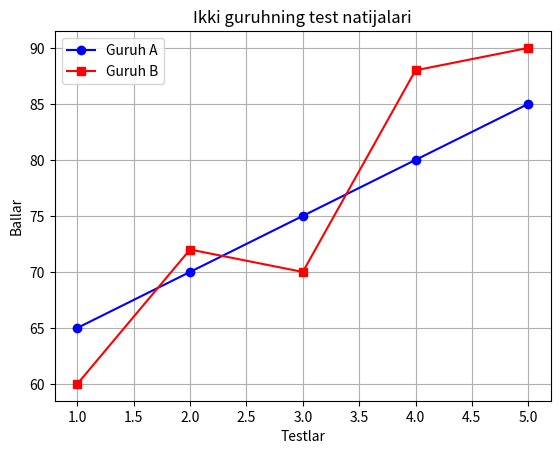

Write the Python code that produced this figure.
import matplotlib.pyplot as plt

testlar = [1, 2, 3, 4, 5]
guruh_a = [65, 70, 75, 80, 85]
guruh_b = [60, 72, 70, 88, 90]

plt.plot(testlar, guruh_a, color="blue", marker="o", label="Guruh A")
plt.plot(testlar, guruh_b, color="red", marker="s", label="Guruh B")

plt.title("Ikki guruhning test natijalari")
plt.xlabel("Testlar")
plt.ylabel("Ballar")
plt.legend()
plt.grid(True)

plt.savefig("guruhlar_natijasi.png")
plt.show()

ortacha_a = sum(guruh_a) / len(guruh_a)
ortacha_b = sum(guruh_b) / len(guruh_b)
if ortacha_a > ortacha_b:
    print(f"Guruh A yaxshiroq natija ko'rsatdi (o'rtacha {ortacha_a:.1f} ball).")
elif ortacha_b > ortacha_a:
    print(f"Guruh B yaxshiroq natija ko'rsatdi (o'rtacha {ortacha_b:.1f} ball).")
else:
    print(f"Ikkala guruhning o'rtacha natijasi teng: {ortacha_a:.1f} ball.")
